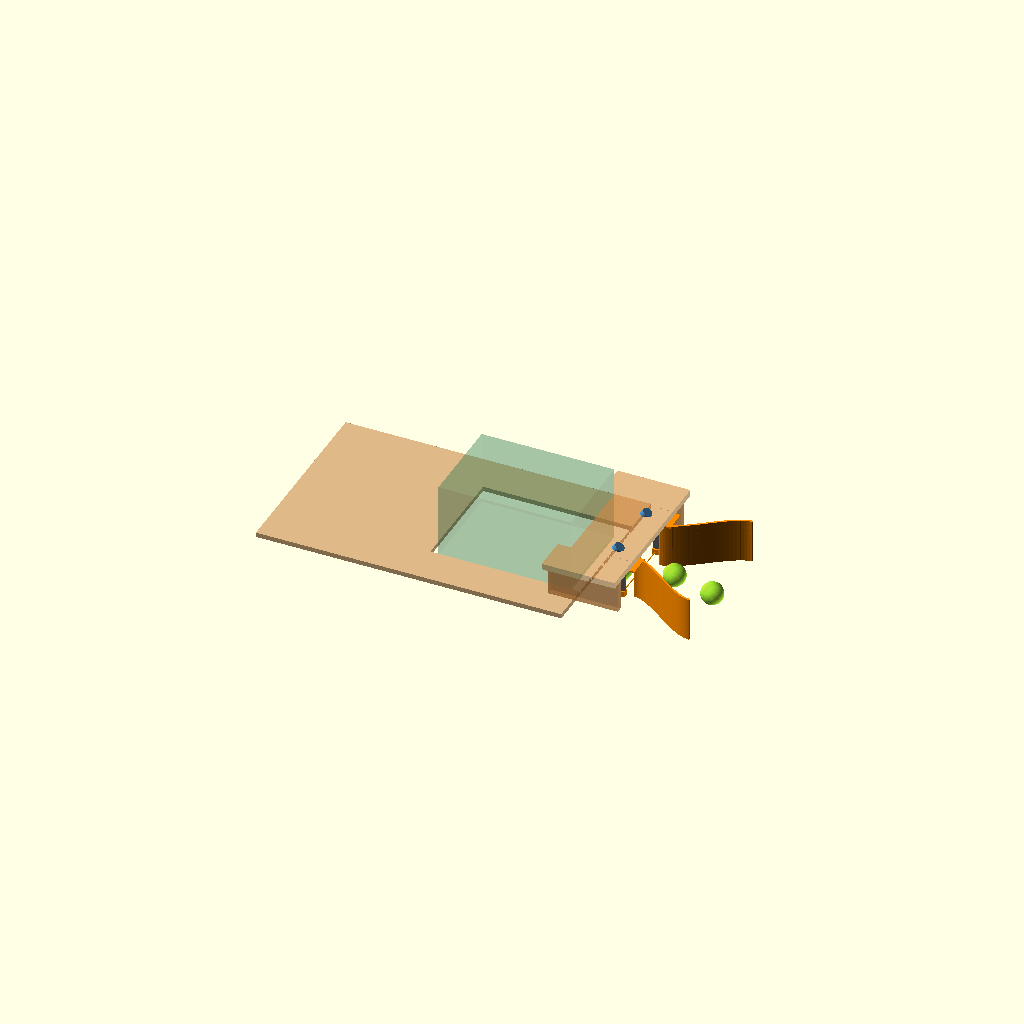
Cell 1: the model at its default parameters.
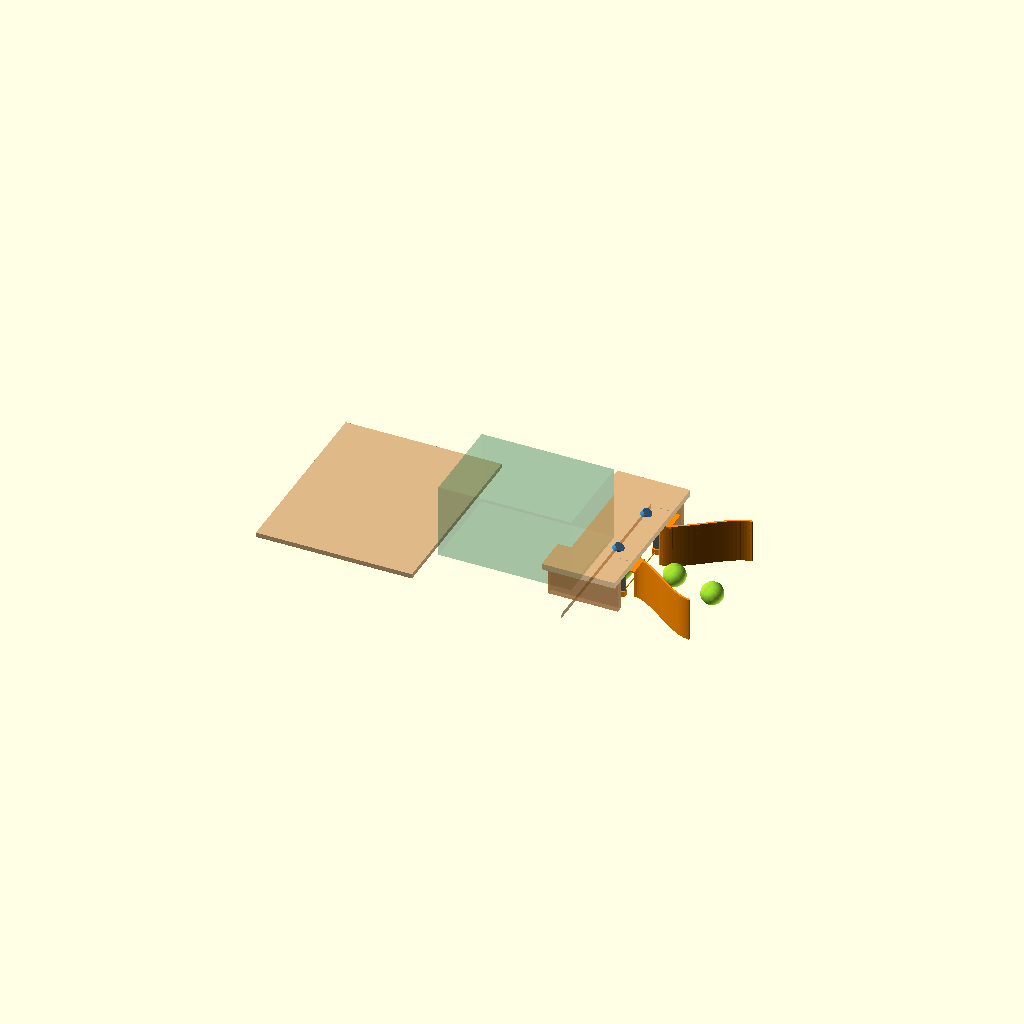
Cell 2: the same model with oa_opening_half_width = 340.
All cells are drawn from one camera (rotation 55°, 0°, 25°, orthographic, colour scheme Cornfield), so only the parameter changes between them.
Source of the model, cad/collector-intake-v1/option-a/option-a.scad:
// Collector manufacturing concept — Option A.
//
// Key decisions:
//   * 340 mm chassis opening;
//   * intake wheels tucked approximately halfway into the front edge;
//   * both 35 degree axes lie in X-Z and are parallel in front view;
//   * 18 mm plywood portal bridge carries both FIXED direct-drive motor mounts;
//   * purchased 14-00012630 adapters join FIT0186 shafts to wheel hexes;
//   * curved cheeks soften first contact;
//   * cheek-to-base transition is intentionally NOT frozen yet.
//
// Units: mm, ground frame, robot +X points forward.

include <params.scad>
include <bridge-params.scad>

$fn = 64;
explode = 0;
show_balls = true;
show_ir_beams = true;
part = "assembly"; // see export selector at end of file

// ---- Option A layout ----
oa_opening_half_width = 170;
oa_wheel_x = 470;
oa_wheel_d = 124;
oa_wheel_width = 73;
// Override from the CLI with: -D 'oa_gap=58'. Supported trial values are
// 56, 58 and 60 mm; 56 mm remains the first-build setting.
oa_gap = 56;
oa_wheel_y = oa_gap / 2 + oa_wheel_d / 2; // +/-90 at 56 mm gap
oa_wheel_z = 70;
oa_wheel_tilt = 35;

// Coaxial direct-drive stack. Adapter seating and maximum outer profile are
// conservative packaging assumptions pending physical metrology.
oa_adapter_length = 30;
oa_adapter_d = 20;
oa_adapter_seating = 8;
oa_motor_shaft_projection = 20;

// IR beam packaging references. Beam #1 sits in the clean gap after the
// cheek tips and before the tilted wheel envelope. The legacy basket beam at
// x=445/z=70.5 intersects the new wheels, so Beam #2 moves to the basket edge
// and below their rear/lower envelope. Final holes follow the real sensors.
oa_ir1_x = 560;
oa_ir1_z = 40;
oa_ir1_mount_y = 110;
oa_ir2_x = 420;
oa_ir2_z = 50;
oa_ir2_mount_y = 175;
oa_ir_sensor_size = [20, 16, 16];
oa_ir_drop_t = 6;
oa_ir_beam_d = 3;

oa_upright_x0 = 385;
oa_upright_x1 = 595;
oa_upright_t = 18;
oa_upright_y = 205;

// Curved cheek centreline, front/mouth -> rear/throat.
oa_cheek_p0 = [805, 205];
oa_cheek_p1 = [749, 205];
oa_cheek_p2 = [640, 83];
oa_cheek_p3 = [585, 83];
oa_cheek_t = 6;
oa_cheek_bottom_z = 18;
// The cheeks now meet the plywood bridge directly; no support rods.
oa_cheek_top_z = oa_bridge_under_z;
oa_cheek_steps = 24;
oa_cheek_flange_x0 = 555;
oa_cheek_flange_x1 = 615;
oa_cheek_flange_outer_y = 150;
oa_cheek_flange_t = 4;
oa_cheek_mount_hole_x = [565, 585];
oa_cheek_mount_hole_y = 132;

// Short handoff replaces the old long launch ramp in this packaging study.
//
// UNRESOLVED — THE RAMP LIP, NOT THE TYRE, TOUCHES THE BALL FIRST.
// This block used to claim the ramp was "recessed behind the nominal wheel
// leading edge (x=532 mm), ensuring that the compliant tires — not the hard
// ramp lip — make first contact with the ball". That claim is FALSE and it
// has repeatedly been taken as a solved issue. The measured geometry:
//
//   x=532 = oa_wheel_x + oa_wheel_d/2 is a 2D projection. In 3D that rim
//   extremity sits at y=+/-90, z=64.3 mm. A centred ball resting on the court
//   (y=0, r=33, so its surface reaches y<=33 and its top is z=66) can NEVER
//   reach it.
//
//   First point of the wheel a centred court-resting ball can actually touch:
//     x = 481.2 mm   (50.8 mm BEHIND the "nominal leading edge")
//   First contact with the ramp lip (520, 1.5) by the same ball:
//     x = 529.8 mm
//   => the lip leads the tyre by 48.6 mm.
//
// Consequence, measured in docs/mechanism/standalone-intake-handoff-capability-report.md:
// the ball must cross 48.6 mm of rising wedge on its own momentum. At the
// 0.45 m/s reference approach it has only 10.3 mm of coast climb against a
// 33.5 mm rise, so a centred ball is PLOUGHED AHEAD and never reaches the nip.
// No centred capture below ~0.775 m/s; the collection route commands 0.35
// nominal / 0.60 max.
//
// For the tyre to touch first, oa_ramp_front_x would have to move to <= 471.4,
// compressing the 33.5 mm rise into ~51 mm of run (mean ~33 deg, peak ~50 deg
// against today's 26.7 deg). The recess is NOT free. Other levers: a powered
// ramp surface (Phase 3B conveyor stub in drivetrain.urdf.xacro) removes the
// energy problem without touching frozen geometry; lowering/advancing the
// wheels is coupled to tilt and to the 4.5 mm ground clearance.
//
// DO NOT re-mark this as solved without a physical ramp-lip plough bench test.
oa_ramp_front_x = 520;
oa_ramp_rear_x = 420;
oa_ramp_front_z = 1.5;
oa_ramp_rear_z = 35;
oa_ramp_width = 180;
oa_ramp_wall_h = 18;

// Approximate motor envelope from ruler measurements.
oa_motor_d = motor_body_d_measured;
oa_motor_l = motor_length_measured;
oa_motor_shaft_d = shaft_d_measured;

function bezier3(p0, p1, p2, p3, t) =
    p0*pow(1-t, 3)
    + p1*(3*pow(1-t, 2)*t)
    + p2*(3*(1-t)*t*t)
    + p3*(t*t*t);

function oa_ramp_z(x) =
    let(t = max(0, min(1, (oa_ramp_front_x-x)/(oa_ramp_front_x-oa_ramp_rear_x))))
    oa_ramp_front_z + (oa_ramp_rear_z-oa_ramp_front_z)
        * (t*t*(3-2*t));

module chassis_plate_option_a() {
    color("burlywood")
        translate([0, 0, chassis_plate_top_z-chassis_plate_thickness/2])
            difference() {
                cube([920, 580, chassis_plate_thickness], center=true);
                translate([(10+chassis_front_x)/2, 0, 0])
                    cube([chassis_front_x-10,
                          2*oa_opening_half_width,
                          chassis_plate_thickness+2], center=true);
            }
}

module basket_reference() {
    color("seagreen", 0.23) {
        translate([(20+420)/2, 0, (25+250)/2])
            cube([400, 280, 225], center=true);
        // Receiving/management surface reference.
        hull() {
            translate([420, 0, 35]) cube([1, 180, 3], center=true);
            translate([380, 0, 31]) cube([1, 180, 3], center=true);
        }
    }
}

module plywood_bridge() {
    difference() {
        union() {
            // Horizontal motor bridge.
            translate([oa_bridge_center_x, 0,
                       oa_bridge_under_z+oa_bridge_t/2])
                cube([oa_bridge_depth, oa_bridge_width, oa_bridge_t],
                     center=true);
            // Two plywood uprights land on the intact chassis side strips.
            for (sy = [-1, 1])
                translate([(oa_upright_x0+oa_upright_x1)/2,
                           sy*oa_upright_y,
                           chassis_plate_top_z
                             +(oa_bridge_under_z-chassis_plate_top_z)/2])
                    cube([oa_upright_x1-oa_upright_x0,
                          oa_upright_t,
                          oa_bridge_under_z-chassis_plate_top_z],
                         center=true);
        }
        // Exact zero-clearance analysis cut along each retained motor axis.
        // It replaces the invalid convenient 22 mm vertical hole. Clearance,
        // cable access and the final bridge-to-motor-face bracket remain
        // pending physical metrology; no bolt pattern is invented here.
        for (sy = [-1, 1])
            translate([oa_wheel_x, sy*oa_wheel_y, oa_wheel_z])
                rotate([0, oa_wheel_tilt, 0])
                    cylinder(d=oa_motor_d, h=200);
        // Matching through-holes for the two cheek top flanges. They sit
        // laterally clear of the fixed motor/shaft service openings.
        for (sy = [-1, 1], xx = oa_cheek_mount_hole_x)
            translate([xx, sy*oa_cheek_mount_hole_y,
                       oa_bridge_under_z-1])
                cylinder(d=m5_clearance_d, h=oa_bridge_t+2);
    }
}

// Universal zip-tie sensor carrier. The entry and confirmation variants only
// differ in drop length. Sensor pockets remain deliberately universal because
// the exact outdoor break-beam modules have not been purchased.
module ir_drop_bracket(sensor_z) {
    sensor_h = oa_ir_sensor_size[2];
    drop_h = oa_bridge_under_z-sensor_z-sensor_h/2;
    spine_w = 28;
    spine_t = 6;
    top_size = [44, 34, 5];
    shelf_size = [30, 28, 5];

    difference() {
        union() {
            translate([-spine_w/2, -spine_t/2, 0])
                cube([spine_w, spine_t, drop_h]);
            translate([-top_size[0]/2, -top_size[1]/2, drop_h])
                cube(top_size);
            translate([-shelf_size[0]/2, -shelf_size[1]/2, 0])
                cube(shelf_size);
            // Low backstop keeps the sensor square while a zip tie is fitted.
            translate([-spine_w/2, -spine_t/2, 0])
                cube([spine_w, spine_t, sensor_h+4]);
        }
        // Two M4 bridge holes.
        for (xx = [-14, 14])
            translate([xx, 0, drop_h-1])
                cylinder(d=m4_clearance_d, h=top_size[2]+2);
        // Two zip-tie slots through the sensor shelf.
        for (xx = [-8, 8])
            translate([xx-1.5, -shelf_size[1]/2-1, -1])
                cube([3, shelf_size[1]+2, shelf_size[2]+2]);
    }
}

module bridge_mounted_ir_pair(x, z, mount_y, pair_color="red") {
    // Drop brackets stay outside the ball corridor and keep both optical
    // elements aligned from the same rigid plywood reference.
    for (sy = [-1, 1]) {
        color("dimgray")
            translate([x, sy*mount_y,
                       (oa_bridge_under_z+z+oa_ir_sensor_size[2]/2)/2])
                cube([oa_ir_sensor_size[0], oa_ir_drop_t,
                      oa_bridge_under_z-z-oa_ir_sensor_size[2]/2],
                     center=true);
        color(pair_color)
            translate([x, sy*mount_y, z])
                cube(oa_ir_sensor_size, center=true);
    }

    color(pair_color, 0.75)
        translate([x, 0, z])
            rotate([90, 0, 0])
                cylinder(d=oa_ir_beam_d, h=2*mount_y,
                         center=true, $fn=20);
}

module intake_ir_beams() {
    // Amber: entry/capture timing. Cyan: confirmed handoff into the basket.
    bridge_mounted_ir_pair(oa_ir1_x, oa_ir1_z, oa_ir1_mount_y,
                           "darkorange");
    bridge_mounted_ir_pair(oa_ir2_x, oa_ir2_z, oa_ir2_mount_y,
                           "deepskyblue");
}

module curved_cheek(side=1) {
    // The ball-facing curve is smooth in plan. The final structural tail that
    // blends this surface into the wooden portal remains intentionally open.
    color("darkorange")
        difference() {
            union() {
                for (i = [0:oa_cheek_steps-1]) {
                    t0 = i/oa_cheek_steps;
                    t1 = (i+1)/oa_cheek_steps;
                    p0 = bezier3(oa_cheek_p0, oa_cheek_p1,
                                 oa_cheek_p2, oa_cheek_p3, t0);
                    p1 = bezier3(oa_cheek_p0, oa_cheek_p1,
                                 oa_cheek_p2, oa_cheek_p3, t1);
                    hull() {
                        translate([p0[0], side*p0[1], oa_cheek_bottom_z])
                            cylinder(d=oa_cheek_t,
                                     h=oa_cheek_top_z-oa_cheek_bottom_z);
                        translate([p1[0], side*p1[1], oa_cheek_bottom_z])
                            cylinder(d=oa_cheek_t,
                                     h=oa_cheek_top_z-oa_cheek_bottom_z);
                    }
                }
                // Horizontal top flange grows OUTWARD from the ball-facing
                // wall and overlaps the plywood bridge. It avoids the motor
                // slots near y=+/-92 mm and replaces all cheek support rods.
                translate([(oa_cheek_flange_x0+oa_cheek_flange_x1)/2,
                           side*(oa_cheek_p3[1]+oa_cheek_flange_outer_y)/2,
                           oa_bridge_under_z-oa_cheek_flange_t/2])
                    cube([oa_cheek_flange_x1-oa_cheek_flange_x0,
                          oa_cheek_flange_outer_y-oa_cheek_p3[1],
                          oa_cheek_flange_t], center=true);
            }
            for (xx = oa_cheek_mount_hole_x)
                translate([xx, side*oa_cheek_mount_hole_y,
                           oa_bridge_under_z-oa_cheek_flange_t-1])
                    cylinder(d=m5_clearance_d,
                             h=oa_cheek_flange_t+2);
        }
}

module short_handoff_ramp() {
    color("goldenrod")
        union() {
            for (i = [0:24-1]) {
                x0 = oa_ramp_front_x
                    +(oa_ramp_rear_x-oa_ramp_front_x)*i/24;
                x1 = oa_ramp_front_x
                    +(oa_ramp_rear_x-oa_ramp_front_x)*(i+1)/24;
                hull() {
                    translate([x0, 0, oa_ramp_z(x0)/2])
                        cube([0.7, oa_ramp_width, oa_ramp_z(x0)], center=true);
                    translate([x1, 0, oa_ramp_z(x1)/2])
                        cube([0.7, oa_ramp_width, oa_ramp_z(x1)], center=true);
                }
                for (sy = [-1, 1])
                    hull() {
                        translate([x0,
                                   sy*(oa_ramp_width/2+2),
                                   (oa_ramp_z(x0)+oa_ramp_wall_h)/2])
                            cube([0.7, 4,
                                  oa_ramp_z(x0)+oa_ramp_wall_h], center=true);
                        translate([x1,
                                   sy*(oa_ramp_width/2+2),
                                   (oa_ramp_z(x1)+oa_ramp_wall_h)/2])
                            cube([0.7, 4,
                                  oa_ramp_z(x1)+oa_ramp_wall_h], center=true);
                    }
            }
        }
}

module fixed_direct_drive_stack(side=1) {
    sy = side*oa_wheel_y;
    adapter_s0 = oa_wheel_width/2 - oa_adapter_seating;
    motor_face_s = adapter_s0 + oa_adapter_length;
    motor_shaft_s0 = motor_face_s - oa_motor_shaft_projection;

    translate([oa_wheel_x, sy, oa_wheel_z])
        rotate([0, oa_wheel_tilt, 0]) {
            // Purchased Pro-Line 2.8-inch wheel/tire envelope.
            color("#25282b")
                difference() {
                    cylinder(d=oa_wheel_d,
                             h=oa_wheel_width, center=true);
                    cylinder(d=42, h=oa_wheel_width+2, center=true);
                }
            color("black")
                cylinder(d=44, h=oa_wheel_width-4, center=true);

            // Purchased 14-00012630 6 mm shaft -> 12 mm hex adapter.
            color("gold")
                translate([0, 0, adapter_s0])
                    cylinder(d=oa_adapter_d, h=oa_adapter_length);

            // FIT0186 output shaft and measured motor-body envelope.
            color("silver")
                translate([0, 0, motor_shaft_s0])
                    cylinder(d=oa_motor_shaft_d,
                             h=oa_motor_shaft_projection);
            color("steelblue")
                translate([0, 0, motor_face_s])
                    cylinder(d=oa_motor_d, h=oa_motor_l);
        }
}

module scale_ball(x, y=0, z=33) {
    color("greenyellow", 0.8) translate([x,y,z]) sphere(d=66);
}

module option_a() {
    chassis_plate_option_a();
    basket_reference();
    // Semi-transparent for concept review so the fixed direct-drive stacks remain
    // visible through the plywood portal in top/perspective renders.
    color("peru", 0.58) plywood_bridge();
    curved_cheek(1);
    curved_cheek(-1);
    short_handoff_ramp();
    fixed_direct_drive_stack(1);
    fixed_direct_drive_stack(-1);
    if (show_ir_beams) intake_ir_beams();

    if (show_balls) {
        scale_ball(780);
        scale_ball(650, 35);
        scale_ball(505);
        scale_ball(390, 0, 62);
    }
}

// Cropped review assembly: removes the large chassis/basket and hides the
// plywood slab so both beam paths and full drop brackets are visible. Their
// upper ends still show the exact bridge underside attachment plane.
module option_a_ir_review() {
    curved_cheek(1);
    curved_cheek(-1);
    short_handoff_ramp();
    fixed_direct_drive_stack(1);
    fixed_direct_drive_stack(-1);
    intake_ir_beams();

    // Two simultaneous scale references: entry and confirmed handoff.
    scale_ball(oa_ir1_x, 0, 33);
    scale_ball(oa_ir2_x, 0, 68);
}

if (part == "bridge")
    plywood_bridge();
else if (part == "cheek_left")
    curved_cheek(1);
else if (part == "cheek_right")
    curved_cheek(-1);
else if (part == "ramp")
    short_handoff_ramp();
else if (part == "ir_entry_bracket")
    ir_drop_bracket(oa_ir1_z);
else if (part == "ir_confirmation_bracket")
    ir_drop_bracket(oa_ir2_z);
else if (part == "ir_review")
    option_a_ir_review();
else if (part == "assembly")
    option_a();
else
    assert(false, str("Unknown Option A part: ", part));
Customizer parameters (derived from the source; name, type, default, range or options):
explode: number, default 0
show_balls: bool, default true
show_ir_beams: bool, default true
part: string, default "assembly"
oa_opening_half_width: number, default 170
oa_wheel_x: number, default 470
oa_wheel_d: number, default 124
oa_wheel_width: number, default 73
oa_gap: number, default 56
oa_wheel_z: number, default 70
oa_wheel_tilt: number, default 35
oa_adapter_length: number, default 30
oa_adapter_d: number, default 20
oa_adapter_seating: number, default 8
oa_motor_shaft_projection: number, default 20
oa_ir1_x: number, default 560
oa_ir1_z: number, default 40
oa_ir1_mount_y: number, default 110
oa_ir2_x: number, default 420
oa_ir2_z: number, default 50
oa_ir2_mount_y: number, default 175
oa_ir_sensor_size: vector, default [20, 16, 16]
oa_ir_drop_t: number, default 6
oa_ir_beam_d: number, default 3
oa_upright_x0: number, default 385
oa_upright_x1: number, default 595
oa_upright_t: number, default 18
oa_upright_y: number, default 205
oa_cheek_p0: vector, default [805, 205]
oa_cheek_p1: vector, default [749, 205]
oa_cheek_p2: vector, default [640, 83]
oa_cheek_p3: vector, default [585, 83]
oa_cheek_t: number, default 6
oa_cheek_bottom_z: number, default 18
oa_cheek_steps: number, default 24
oa_cheek_flange_x0: number, default 555
oa_cheek_flange_x1: number, default 615
oa_cheek_flange_outer_y: number, default 150
oa_cheek_flange_t: number, default 4
oa_cheek_mount_hole_x: vector, default [565, 585]
oa_cheek_mount_hole_y: number, default 132
oa_ramp_front_x: number, default 520
oa_ramp_rear_x: number, default 420
oa_ramp_front_z: number, default 1.5
oa_ramp_rear_z: number, default 35
oa_ramp_width: number, default 180
oa_ramp_wall_h: number, default 18
